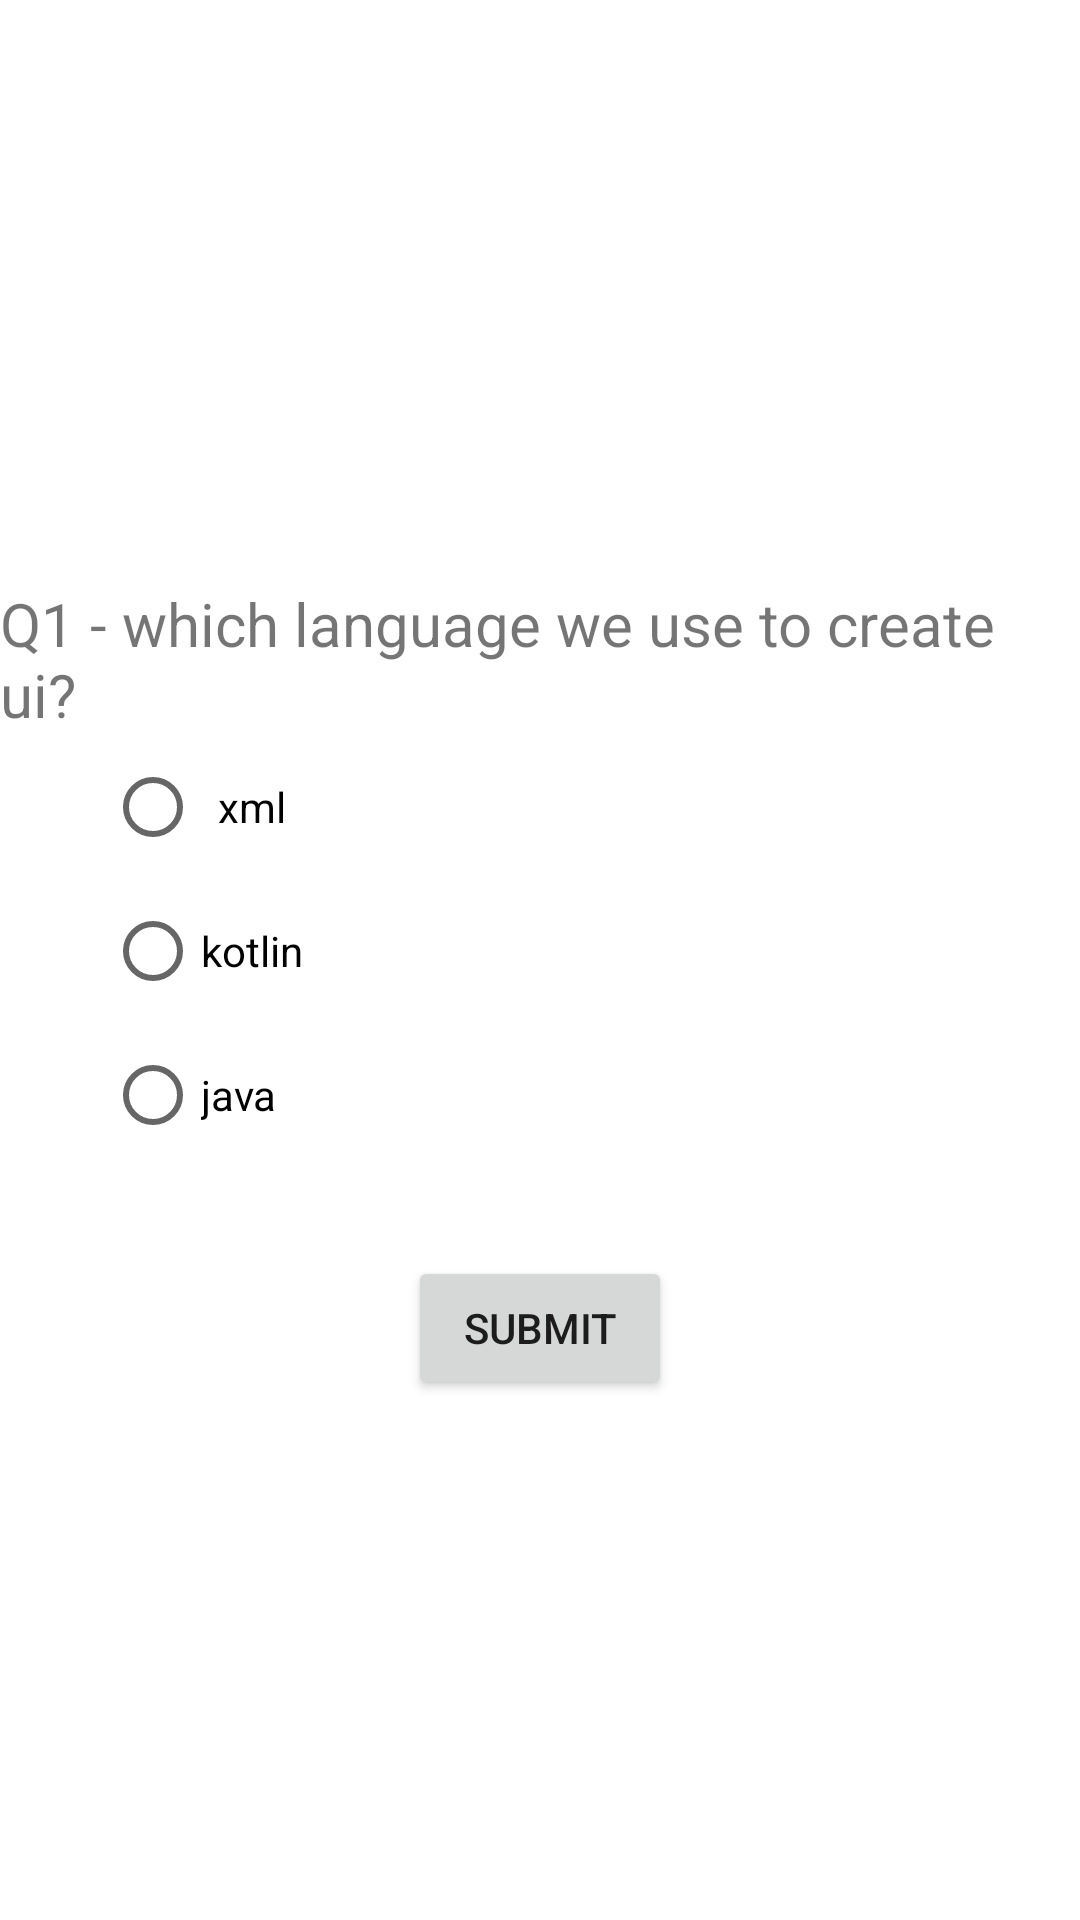

Reconstruct the res/layout file that produces this screen, plus the resources it refers to.
<!-- AndroidManifest.xml: application theme Theme.AndroidGame -->
<!-- res/layout/fragment_q1.xml -->
<?xml version="1.0" encoding="utf-8"?>
<layout xmlns:android="http://schemas.android.com/apk/res/android"
    xmlns:app="http://schemas.android.com/apk/res-auto"
    xmlns:tools="http://schemas.android.com/tools"
    >

    <data>

    </data>

    <androidx.constraintlayout.widget.ConstraintLayout
        android:id="@+id/p11"
        android:layout_width="match_parent"
        android:layout_height="match_parent"
        tools:context=".q1">

        <ImageView
            android:id="@+id/iv1"
            android:layout_width="153dp"
            android:layout_height="123dp"
            android:src="@mipmap/ic_launcher"
            app:layout_constraintBottom_toBottomOf="parent"
            app:layout_constraintEnd_toEndOf="parent"
            app:layout_constraintStart_toStartOf="parent"
            app:layout_constraintTop_toTopOf="parent"
            app:layout_constraintVertical_bias="0.075" />

        <TextView
            android:id="@+id/tv3"
            android:layout_width="wrap_content"
            android:layout_height="wrap_content"

            android:text="@string/q11"
            android:textSize="20sp"
            app:layout_constraintBottom_toBottomOf="parent"
            app:layout_constraintEnd_toEndOf="parent"
            app:layout_constraintStart_toStartOf="parent"
            app:layout_constraintTop_toBottomOf="@+id/iv1"
            app:layout_constraintVertical_bias="0.076" />

        <RadioGroup
            android:id="@+id/rg1"
            android:layout_width="wrap_content"
            android:layout_height="wrap_content"
            app:layout_constraintEnd_toStartOf="@+id/bsubmit1"
            app:layout_constraintStart_toStartOf="@+id/tv3"
            app:layout_constraintTop_toBottomOf="@+id/tv3">

            <RadioButton
                android:id="@+id/rb1"
                android:layout_width="match_parent"
                android:layout_height="wrap_content"
                android:text="@string/xml"
                android:textAlignment="center" />

            <RadioButton
                android:id="@+id/rb2"
                android:layout_width="match_parent"
                android:layout_height="wrap_content"
                android:text="@string/kotlin1"
                android:textAlignment="center" />

            <RadioButton
                android:id="@+id/rb3"
                android:layout_width="match_parent"
                android:layout_height="wrap_content"
                android:text="@string/java" />
        </RadioGroup>

        <Button
            android:id="@+id/bsubmit1"
            android:layout_width="wrap_content"
            android:layout_height="wrap_content"
            android:text="@string/submit"
            app:layout_constraintBottom_toBottomOf="parent"
            app:layout_constraintEnd_toEndOf="parent"
            app:layout_constraintStart_toStartOf="parent"
            app:layout_constraintTop_toBottomOf="@+id/tv3" />

    </androidx.constraintlayout.widget.ConstraintLayout>
</layout>
<!-- resources referenced by this layout -->
<resources>
  <string name="java">java</string>
  <string name="kotlin1">kotlin</string>
  <string name="q11">Q1 - which language we use to create ui?</string>
  <string name="submit">submit</string>
  <string name="xml">xml</string>
  <style name="Theme.AndroidGame" parent="Theme.MaterialComponents.Light.DarkActionBar">
          
          <item name="colorPrimary">@color/purple_500</item>
          <item name="colorPrimaryVariant">@color/purple_700</item>
          <item name="colorOnPrimary">@color/white</item>
          
          <item name="colorSecondary">@color/teal_200</item>
          <item name="colorSecondaryVariant">@color/teal_700</item>
          <item name="colorOnSecondary">@color/black</item>
          
          <item name="android:statusBarColor">?attr/colorPrimaryVariant</item>
          
      </style>
  <!-- not gathered from this repository: default colours our renderer supplied (Android Studio template values) -->
  <color name="purple_500">#FF6200EE</color>
  <color name="purple_700">#FF3700B3</color>
  <color name="teal_200">#FF03DAC5</color>
  <color name="teal_700">#FF018786</color>
  <color name="black">#FF000000</color>
  <color name="white">#FFFFFFFF</color>
</resources>
